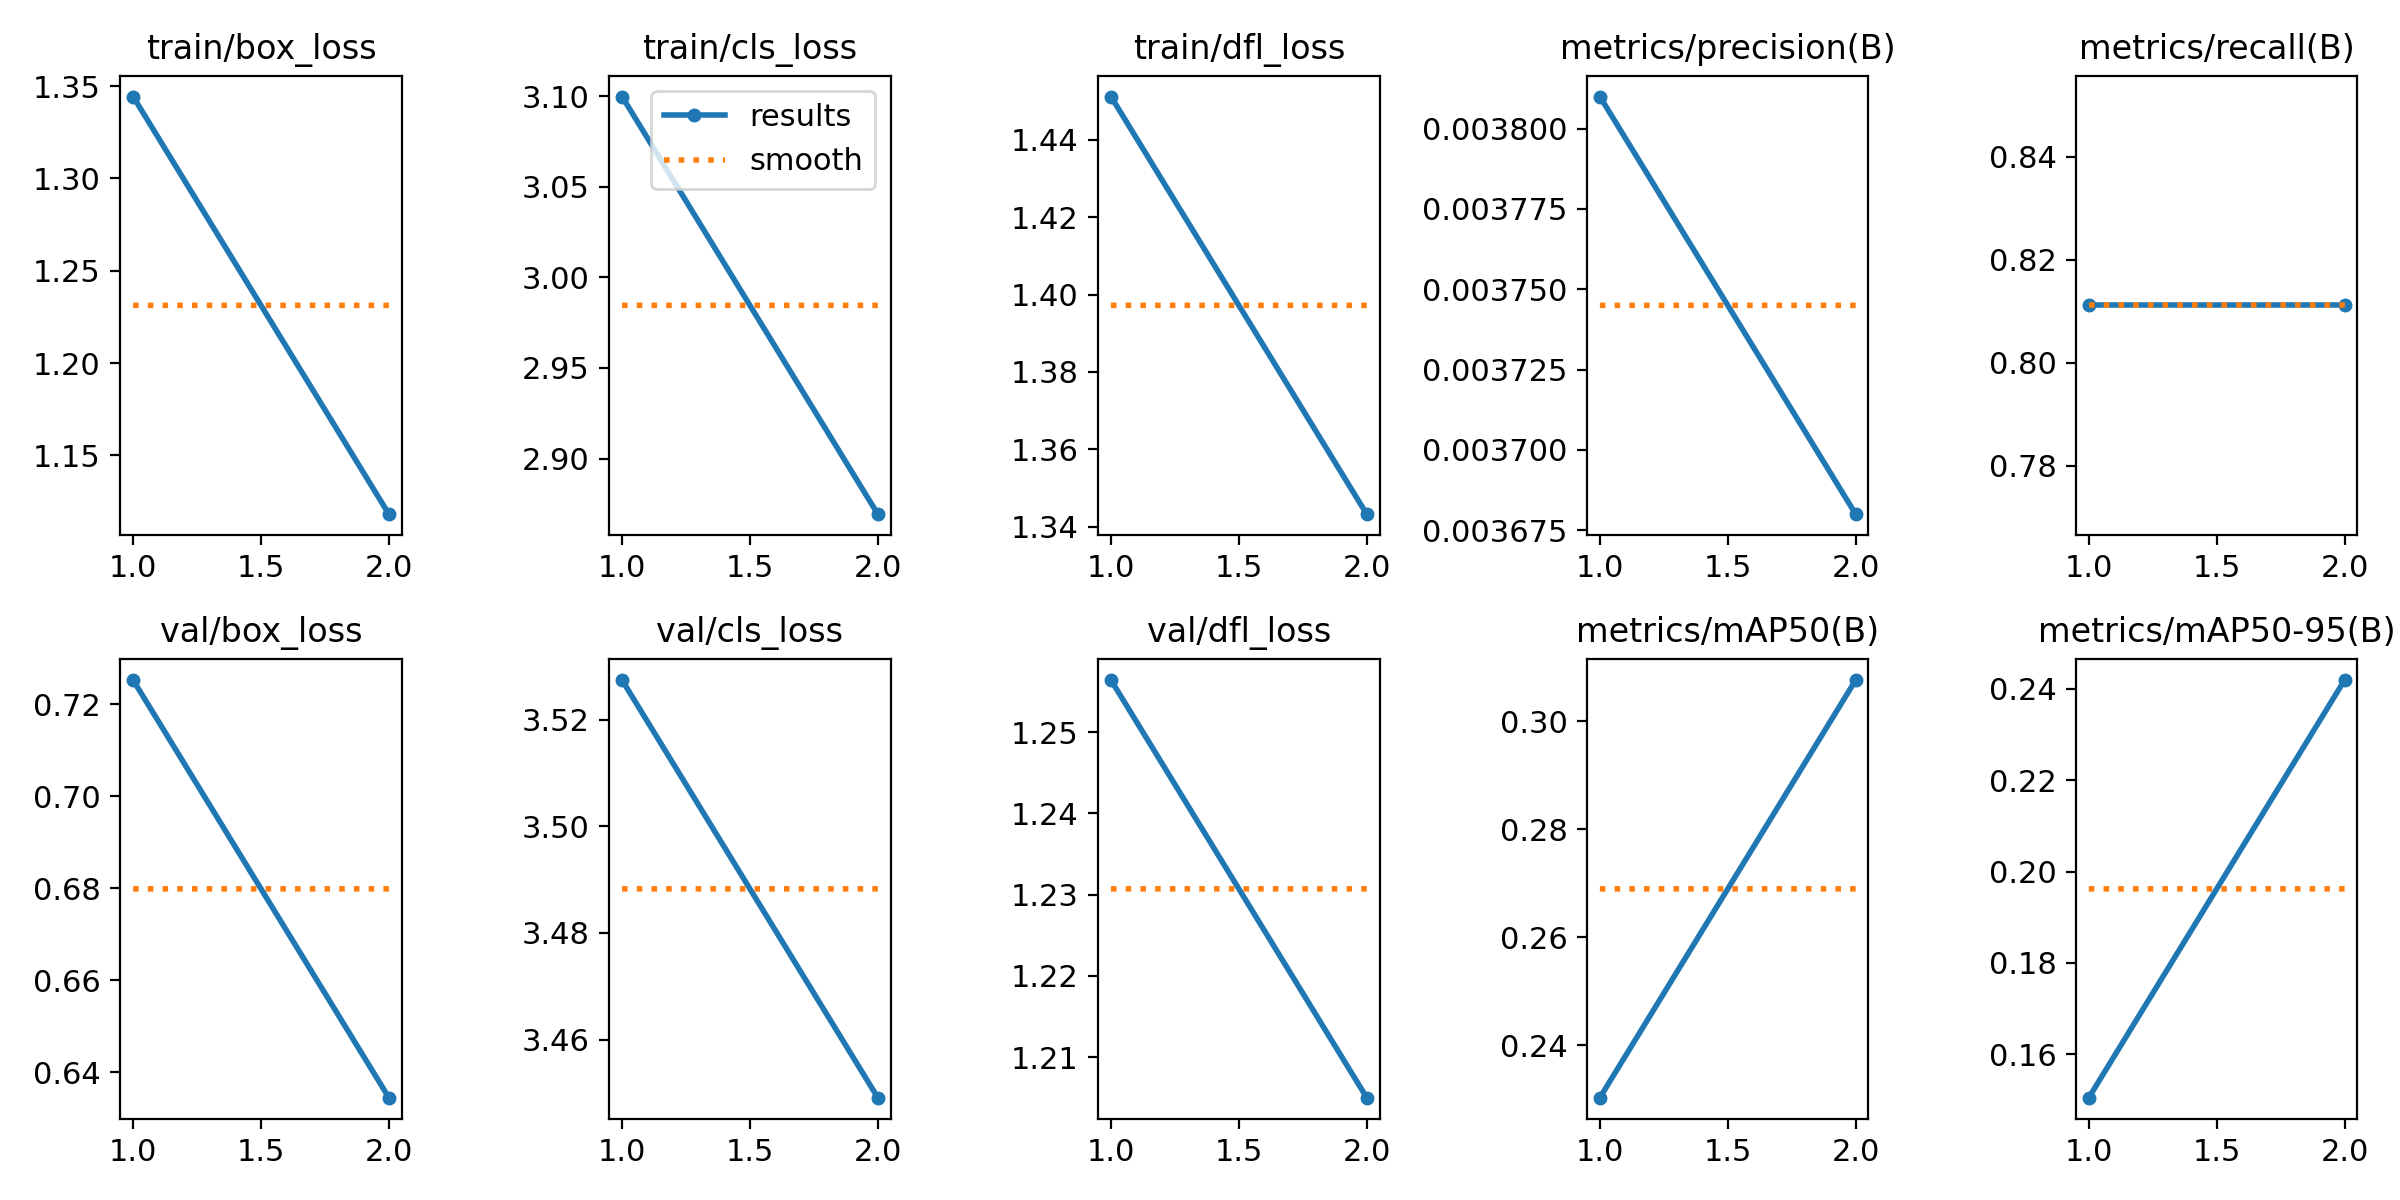

The file beside this chart, header and first rows:
epoch, train/box_loss, train/cls_loss, train/dfl_loss, metrics/precision(B), metrics/recall(B), metrics/mAP50(B), metrics/mAP50-95(B), val/box_loss, val/cls_loss, val/dfl_loss, lr/pg0, lr/pg1, lr/pg2
1, 1.344, 3.1, 1.451, 0.00381, 0.8111, 0.2303, 0.1505, 0.7253, 3.527, 1.256, 7.145e-05, 7.145e-05, 7.145e-05
2, 1.118, 2.869, 1.343, 0.00368, 0.8111, 0.3076, 0.242, 0.6345, 3.449, 1.205, 7.9381e-05, 7.9381e-05, 7.9381e-05
